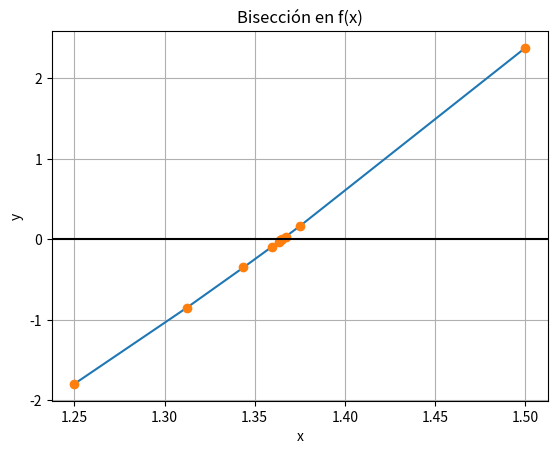

Source code (Python):
# Algoritmo de Bisección
# [a,b] se escogen de la gráfica de la función
# error = tolera

import numpy as np
import matplotlib.pyplot as plt

# INGRESO
fx = lambda x: x**3 + 4*x**2 - 10 
a = 1
b = 2
tolera = 0.001

# PROCEDIMIENTO
tramo = b-a
while not(tramo<tolera):
    c = (a+b)/2
    fa = fx(a)
    fb = fx(b)
    fc = fx(c)
    cambia = np.sign(fa)*np.sign(fc)
    if cambia < 0: 
        a = a
        b = c
    if cambia > 0:
        a = c
        b = b
    tramo = b-a

# SALIDA
print('       raiz en: ', c)
print('error en tramo: ', tramo)


#ALGORITMO MEJORADO

# Algoritmo de Bisección
# [a,b] se escogen de la gráfica de la función
# error = tolera
import numpy as np

# INGRESO
fx = lambda x: x**3 + 4*x**2 - 10 
a = 1
b = 2
tolera = 0.001

# PROCEDIMIENTO
tabla = []
tramo = b-a

fa = fx(a)
fb = fx(b)
i = 1
while (tramo>tolera):
    c = (a+b)/2
    fc = fx(c)
    tabla.append([i,a,c,b,fa,fc,fb,tramo])
    i = i + 1
                 
    cambia = np.sign(fa)*np.sign(fc)
    if (cambia<0):
        b = c
        fb = fc
    else:
        a=c
        fa = fc
    tramo = b-a
c = (a+b)/2
fc = fx(c)
tabla.append([i,a,c,b,fa,fc,fb,tramo])
tabla = np.array(tabla)

raiz = c

# SALIDA
np.set_printoptions(precision = 4)
print('[ i, a, c, b, f(a), f(c), f(b), tramo]')
# print(tabla)

# Tabla con formato
n=len(tabla)
for i in range(0,n,1):
    unafila = tabla[i]
    formato = '{:.0f}'+' '+(len(unafila)-1)*'{:.3f} '
    unafila = formato.format(*unafila)
    print(unafila)
    
print('raiz: ',raiz)



#MEJORA CON GRAFICO
#el ultimo complemento al algoritmo consiste en realizar la gráfica, seleccionando solo las columnas correspondientes a [c,f(c)].
#Se ordenan los datos en forma ascendente antes de graficarlos usando solo sus índices con np.argsort(xi)

# Algoritmo de Bisección
# GRAFICA
import matplotlib.pyplot as plt

xi = tabla[:,2]
yi = tabla[:,5]

# ordena los puntos para la grafica
orden = np.argsort(xi)
xi = xi[orden]
yi = yi[orden]

plt.plot(xi,yi)
plt.plot(xi,yi,'o')
plt.axhline(0, color="black")

plt.xlabel('x')
plt.ylabel('y')
plt.title('Bisección en f(x)')
plt.grid()
plt.show()



